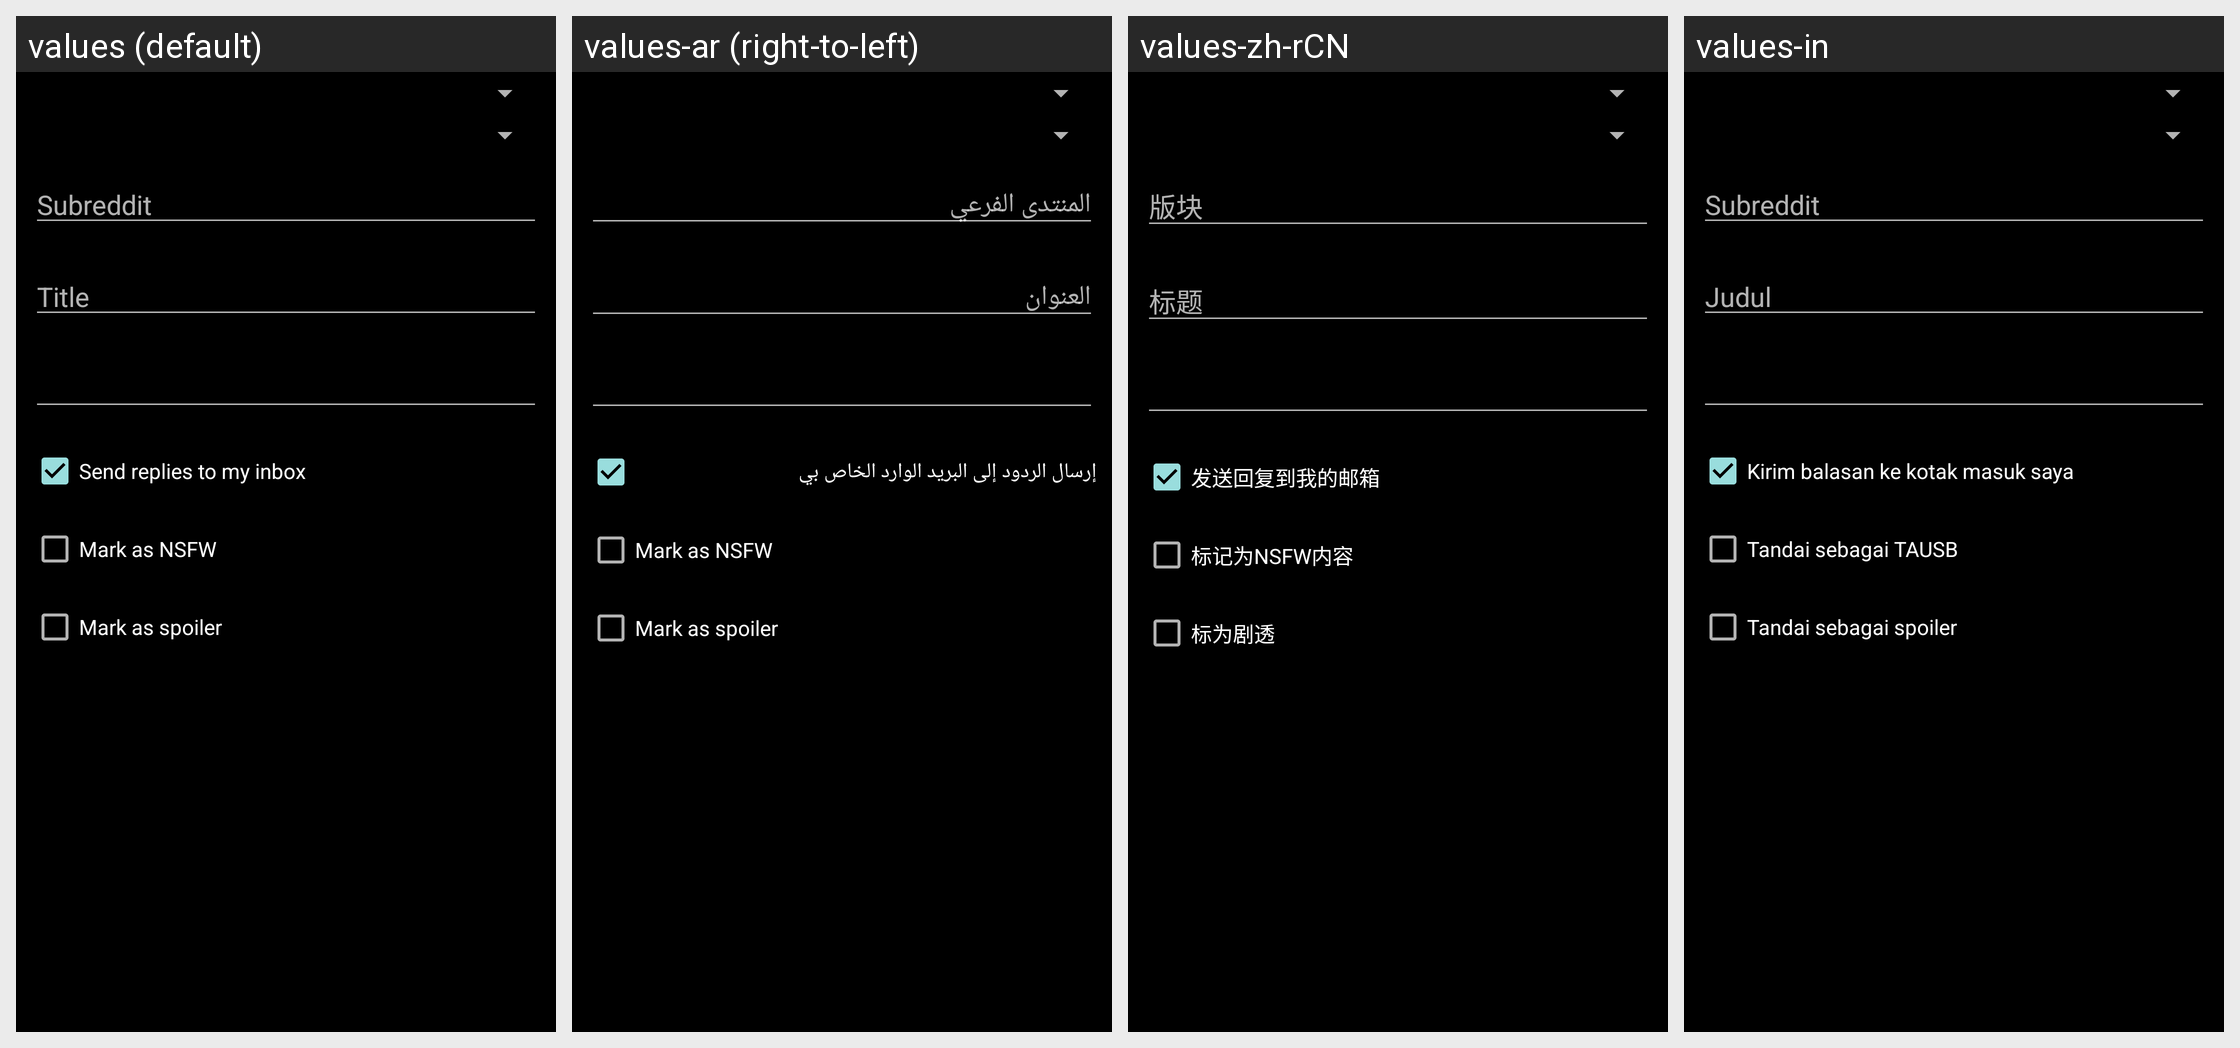

Here is an Android app screen in its default locale and in the app's own translations. Write out the translated-string differences for the strings that appear on this screen.
Android screen res/layout/post_submit.xml rendered under 4 locales, left to right: values (default), values-ar (right-to-left), values-zh-rCN, values-in. Device: Nexus 5 (rendered at 1080×1920; each locale shown at half size, 540×960, under a caption strip naming it); theme RR.Startup.
Other locales in the repository, not shown: values-cs, values-da, values-de, values-en-rGB, values-eo, values-es, values-eu, values-fi, values-fr, values-hi, values-hu, values-it, values-ja, values-lt, values-my, values-nb-rNO, values-nl, values-pl, values-pt, values-ro, values-ru, values-sv, values-uk, values-zh-rTW.
Strings drawn on this screen, with the default value and each locale's value (text and hints the layout hard-codes, and strings that could not be matched under every locale, appear in the picture but are not listed):

post_submit_subreddit_hint
  values: Subreddit
  values-ar: المنتدى الفرعي
  values-zh-rCN: 版块
  values-in: Subreddit

post_submit_title_hint
  values: Title
  values-ar: العنوان
  values-zh-rCN: 标题
  values-in: Judul

send_replies_to_inbox
  values: Send replies to my inbox
  values-ar: إرسال الردود إلى البريد الوارد الخاص بي
  values-zh-rCN: 发送回复到我的邮箱
  values-in: Kirim balasan ke kotak masuk saya

post_submit_mark_nsfw
  values: Mark as NSFW
  values-ar: Mark as NSFW  [not translated; the default value is used]
  values-zh-rCN: 标记为NSFW内容
  values-in: Tandai sebagai TAUSB

post_submit_mark_spoiler
  values: Mark as spoiler
  values-ar: Mark as spoiler  [not translated; the default value is used]
  values-zh-rCN: 标为剧透
  values-in: Tandai sebagai spoiler
